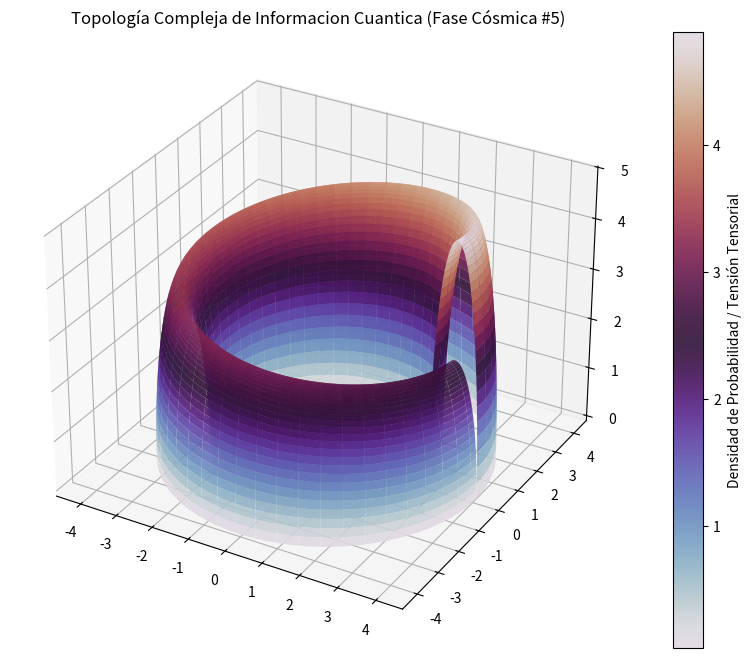

The matplotlib source for this figure:
%matplotlib inline
# Simulación Cósmica: Informacion Cuantica - Variante 5
import numpy as np
import matplotlib.pyplot as plt
from mpl_toolkits.mplot3d import Axes3D

# Parámetros Físicos Cuánticos/Relativistas
alpha = 3.445
beta = 0.649
gamma = 4.921

u = np.linspace(0, 2 * np.pi, 100)
v = np.linspace(0, np.pi, 100)
U, V = np.meshgrid(u, v)

# Topología Espacio-Temporal Avanzada (Fase Cósmica)
X = (alpha + beta * np.cos(V)) * np.cos(U)
Y = (alpha + beta * np.cos(V)) * np.sin(U)
Z = gamma * np.sin(V) * np.exp(-U/10)

fig = plt.figure(figsize=(12, 8))
ax = fig.add_subplot(111, projection='3d')
surf = ax.plot_surface(X, Y, Z, cmap='twilight', edgecolor='none', alpha=0.9)

fig.colorbar(surf, ax=ax, label='Densidad de Probabilidad / Tensión Tensorial')
plt.title(r'Topología Compleja de Informacion Cuantica (Fase Cósmica #5)')
plt.show()
